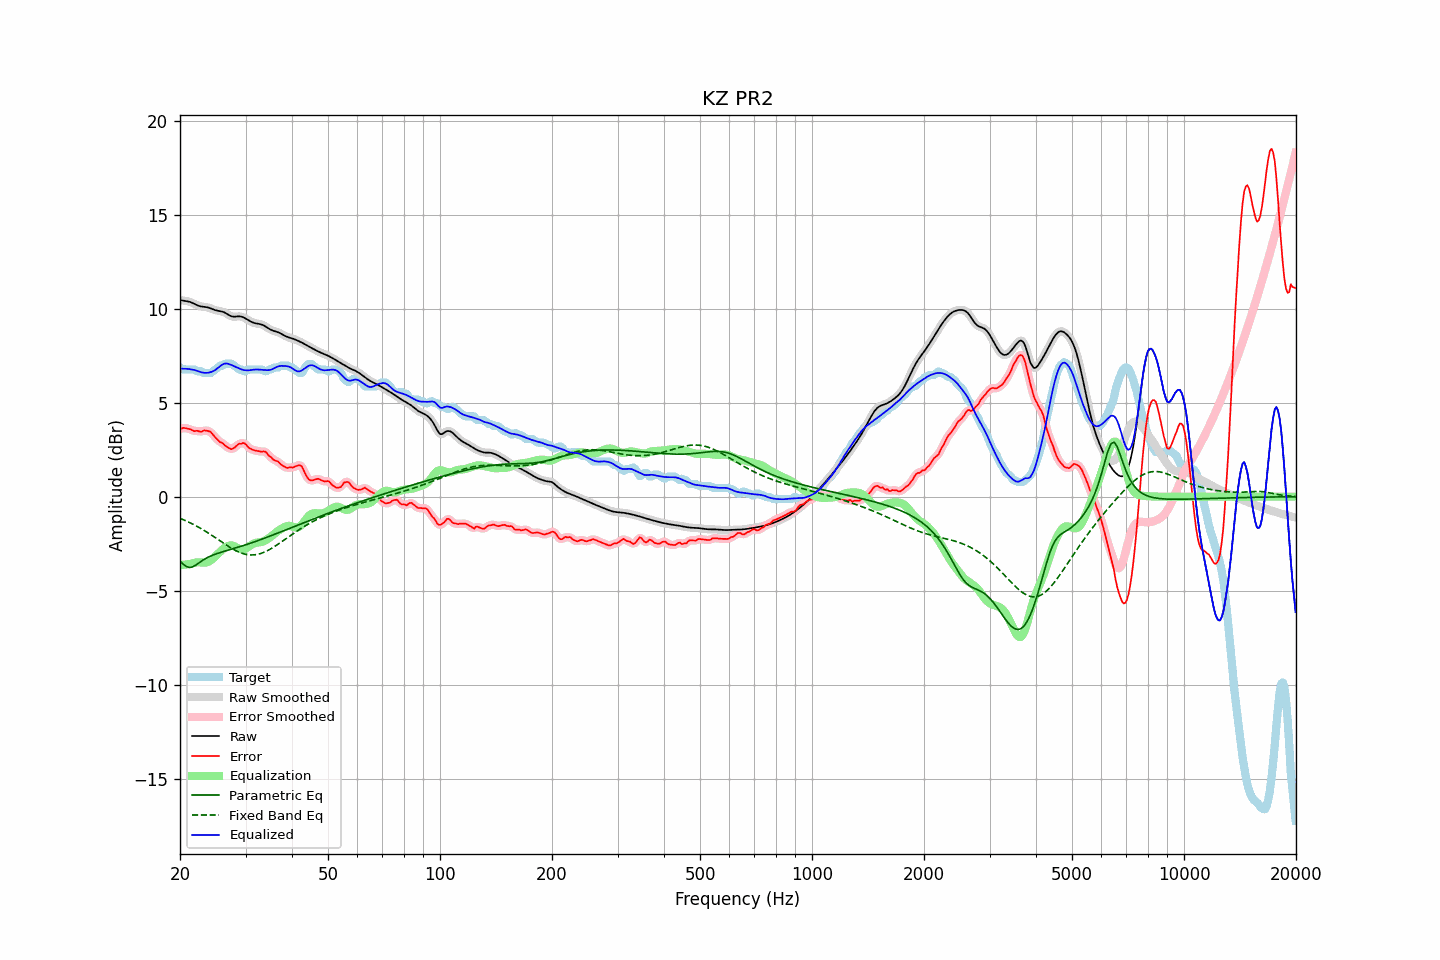

Values plotted in this chart, from the file beside it:
frequency, raw, error, smoothed, error_smoothed, equalization, parametric_eq, fixed_band_eq, equalized_raw, equalized_smoothed, target
20.00, 10.46, 3.59, 10.46, 3.59, -3.64, -3.43, -1.15, 6.82, 6.82, 6.87
20.20, 10.45, 3.63, 10.45, 3.63, -3.64, -3.51, -1.19, 6.81, 6.81, 6.82
20.40, 10.43, 3.66, 10.44, 3.65, -3.63, -3.59, -1.22, 6.81, 6.81, 6.77
20.61, 10.42, 3.65, 10.42, 3.65, -3.62, -3.66, -1.26, 6.81, 6.81, 6.77
20.81, 10.41, 3.64, 10.41, 3.64, -3.60, -3.72, -1.30, 6.80, 6.80, 6.77
21.02, 10.39, 3.62, 10.39, 3.62, -3.59, -3.74, -1.34, 6.80, 6.80, 6.77
21.23, 10.37, 3.60, 10.37, 3.59, -3.58, -3.77, -1.38, 6.79, 6.79, 6.77
21.44, 10.34, 3.56, 10.34, 3.56, -3.57, -3.75, -1.42, 6.77, 6.77, 6.77
21.66, 10.30, 3.52, 10.30, 3.52, -3.54, -3.73, -1.46, 6.76, 6.76, 6.77
21.87, 10.26, 3.48, 10.26, 3.51, -3.52, -3.68, -1.51, 6.74, 6.74, 6.77
22.09, 10.21, 3.51, 10.21, 3.50, -3.50, -3.63, -1.55, 6.72, 6.72, 6.71
22.31, 10.18, 3.50, 10.18, 3.49, -3.49, -3.57, -1.60, 6.69, 6.69, 6.67
22.54, 10.15, 3.47, 10.15, 3.48, -3.49, -3.51, -1.64, 6.65, 6.66, 6.67
22.76, 10.12, 3.45, 10.12, 3.47, -3.50, -3.45, -1.69, 6.63, 6.63, 6.67
22.99, 10.11, 3.48, 10.11, 3.49, -3.50, -3.39, -1.74, 6.60, 6.61, 6.62
23.22, 10.10, 3.53, 10.10, 3.51, -3.51, -3.34, -1.80, 6.59, 6.59, 6.57
23.45, 10.09, 3.52, 10.09, 3.52, -3.50, -3.29, -1.85, 6.59, 6.59, 6.57
23.69, 10.07, 3.50, 10.07, 3.51, -3.48, -3.24, -1.90, 6.59, 6.59, 6.57
23.92, 10.05, 3.48, 10.05, 3.48, -3.45, -3.20, -1.96, 6.60, 6.60, 6.57
24.16, 10.02, 3.45, 10.02, 3.43, -3.40, -3.16, -2.01, 6.63, 6.62, 6.57
24.40, 9.99, 3.35, 9.99, 3.35, -3.33, -3.12, -2.07, 6.66, 6.66, 6.64
24.65, 9.95, 3.24, 9.96, 3.26, -3.26, -3.09, -2.12, 6.70, 6.70, 6.71
24.89, 9.92, 3.15, 9.93, 3.15, -3.18, -3.06, -2.18, 6.75, 6.75, 6.77
25.14, 9.90, 3.07, 9.90, 3.06, -3.09, -3.03, -2.24, 6.81, 6.81, 6.83
25.39, 9.88, 2.98, 9.88, 2.98, -3.01, -3.00, -2.30, 6.88, 6.88, 6.90
25.65, 9.87, 2.90, 9.87, 2.92, -2.92, -2.97, -2.36, 6.95, 6.95, 6.97
25.91, 9.85, 2.88, 9.85, 2.86, -2.85, -2.95, -2.41, 7.01, 7.01, 6.97
26.16, 9.83, 2.81, 9.82, 2.80, -2.77, -2.92, -2.47, 7.06, 7.05, 7.01
26.43, 9.79, 2.72, 9.79, 2.74, -2.71, -2.89, -2.53, 7.08, 7.08, 7.07
26.69, 9.74, 2.67, 9.74, 2.66, -2.65, -2.87, -2.58, 7.08, 7.08, 7.07
26.96, 9.69, 2.61, 9.68, 2.60, -2.62, -2.84, -2.64, 7.07, 7.07, 7.07
27.23, 9.63, 2.56, 9.64, 2.56, -2.60, -2.82, -2.69, 7.04, 7.04, 7.07
27.50, 9.60, 2.53, 9.60, 2.54, -2.59, -2.79, -2.74, 7.01, 7.01, 7.07
27.77, 9.58, 2.56, 9.58, 2.56, -2.61, -2.77, -2.79, 6.97, 6.97, 7.02
28.05, 9.58, 2.62, 9.58, 2.62, -2.65, -2.74, -2.84, 6.93, 6.93, 6.96
28.33, 9.58, 2.70, 9.58, 2.70, -2.69, -2.72, -2.88, 6.89, 6.89, 6.89
28.62, 9.59, 2.77, 9.59, 2.76, -2.74, -2.69, -2.92, 6.85, 6.85, 6.82
28.90, 9.60, 2.82, 9.59, 2.81, -2.78, -2.67, -2.96, 6.82, 6.81, 6.77
29.19, 9.58, 2.81, 9.58, 2.84, -2.80, -2.64, -2.99, 6.78, 6.78, 6.77
29.48, 9.56, 2.86, 9.56, 2.85, -2.81, -2.61, -3.02, 6.75, 6.75, 6.70
29.78, 9.52, 2.84, 9.52, 2.83, -2.79, -2.59, -3.05, 6.73, 6.73, 6.67
30.08, 9.47, 2.78, 9.47, 2.77, -2.75, -2.56, -3.07, 6.72, 6.72, 6.69
30.38, 9.42, 2.67, 9.42, 2.69, -2.70, -2.53, -3.08, 6.72, 6.72, 6.75
30.68, 9.37, 2.59, 9.37, 2.60, -2.64, -2.50, -3.09, 6.73, 6.73, 6.77
30.99, 9.32, 2.55, 9.32, 2.54, -2.58, -2.47, -3.10, 6.74, 6.74, 6.77
31.30, 9.28, 2.51, 9.28, 2.50, -2.53, -2.44, -3.10, 6.75, 6.75, 6.77
31.61, 9.25, 2.48, 9.25, 2.48, -2.48, -2.41, -3.10, 6.76, 6.76, 6.77
31.93, 9.22, 2.45, 9.23, 2.45, -2.46, -2.38, -3.08, 6.77, 6.77, 6.77
32.24, 9.21, 2.44, 9.21, 2.44, -2.44, -2.35, -3.07, 6.77, 6.77, 6.77
32.57, 9.19, 2.42, 9.19, 2.42, -2.43, -2.32, -3.05, 6.76, 6.76, 6.77
32.89, 9.18, 2.41, 9.18, 2.41, -2.42, -2.29, -3.03, 6.76, 6.76, 6.77
33.22, 9.15, 2.38, 9.15, 2.40, -2.40, -2.26, -3.00, 6.75, 6.75, 6.77
33.55, 9.12, 2.41, 9.11, 2.40, -2.37, -2.23, -2.97, 6.74, 6.74, 6.70
33.89, 9.07, 2.39, 9.07, 2.38, -2.33, -2.19, -2.93, 6.74, 6.74, 6.67
34.23, 9.01, 2.33, 9.01, 2.32, -2.28, -2.16, -2.89, 6.73, 6.73, 6.68
34.57, 8.96, 2.21, 8.96, 2.23, -2.22, -2.13, -2.84, 6.73, 6.73, 6.75
34.92, 8.90, 2.13, 8.91, 2.14, -2.16, -2.10, -2.80, 6.74, 6.74, 6.77
35.27, 8.86, 2.08, 8.86, 2.05, -2.09, -2.06, -2.75, 6.77, 6.77, 6.79
35.62, 8.83, 1.97, 8.83, 1.99, -2.02, -2.03, -2.70, 6.81, 6.81, 6.86
35.97, 8.80, 1.93, 8.80, 1.94, -1.95, -2.00, -2.64, 6.85, 6.85, 6.87
... 635 more rows
